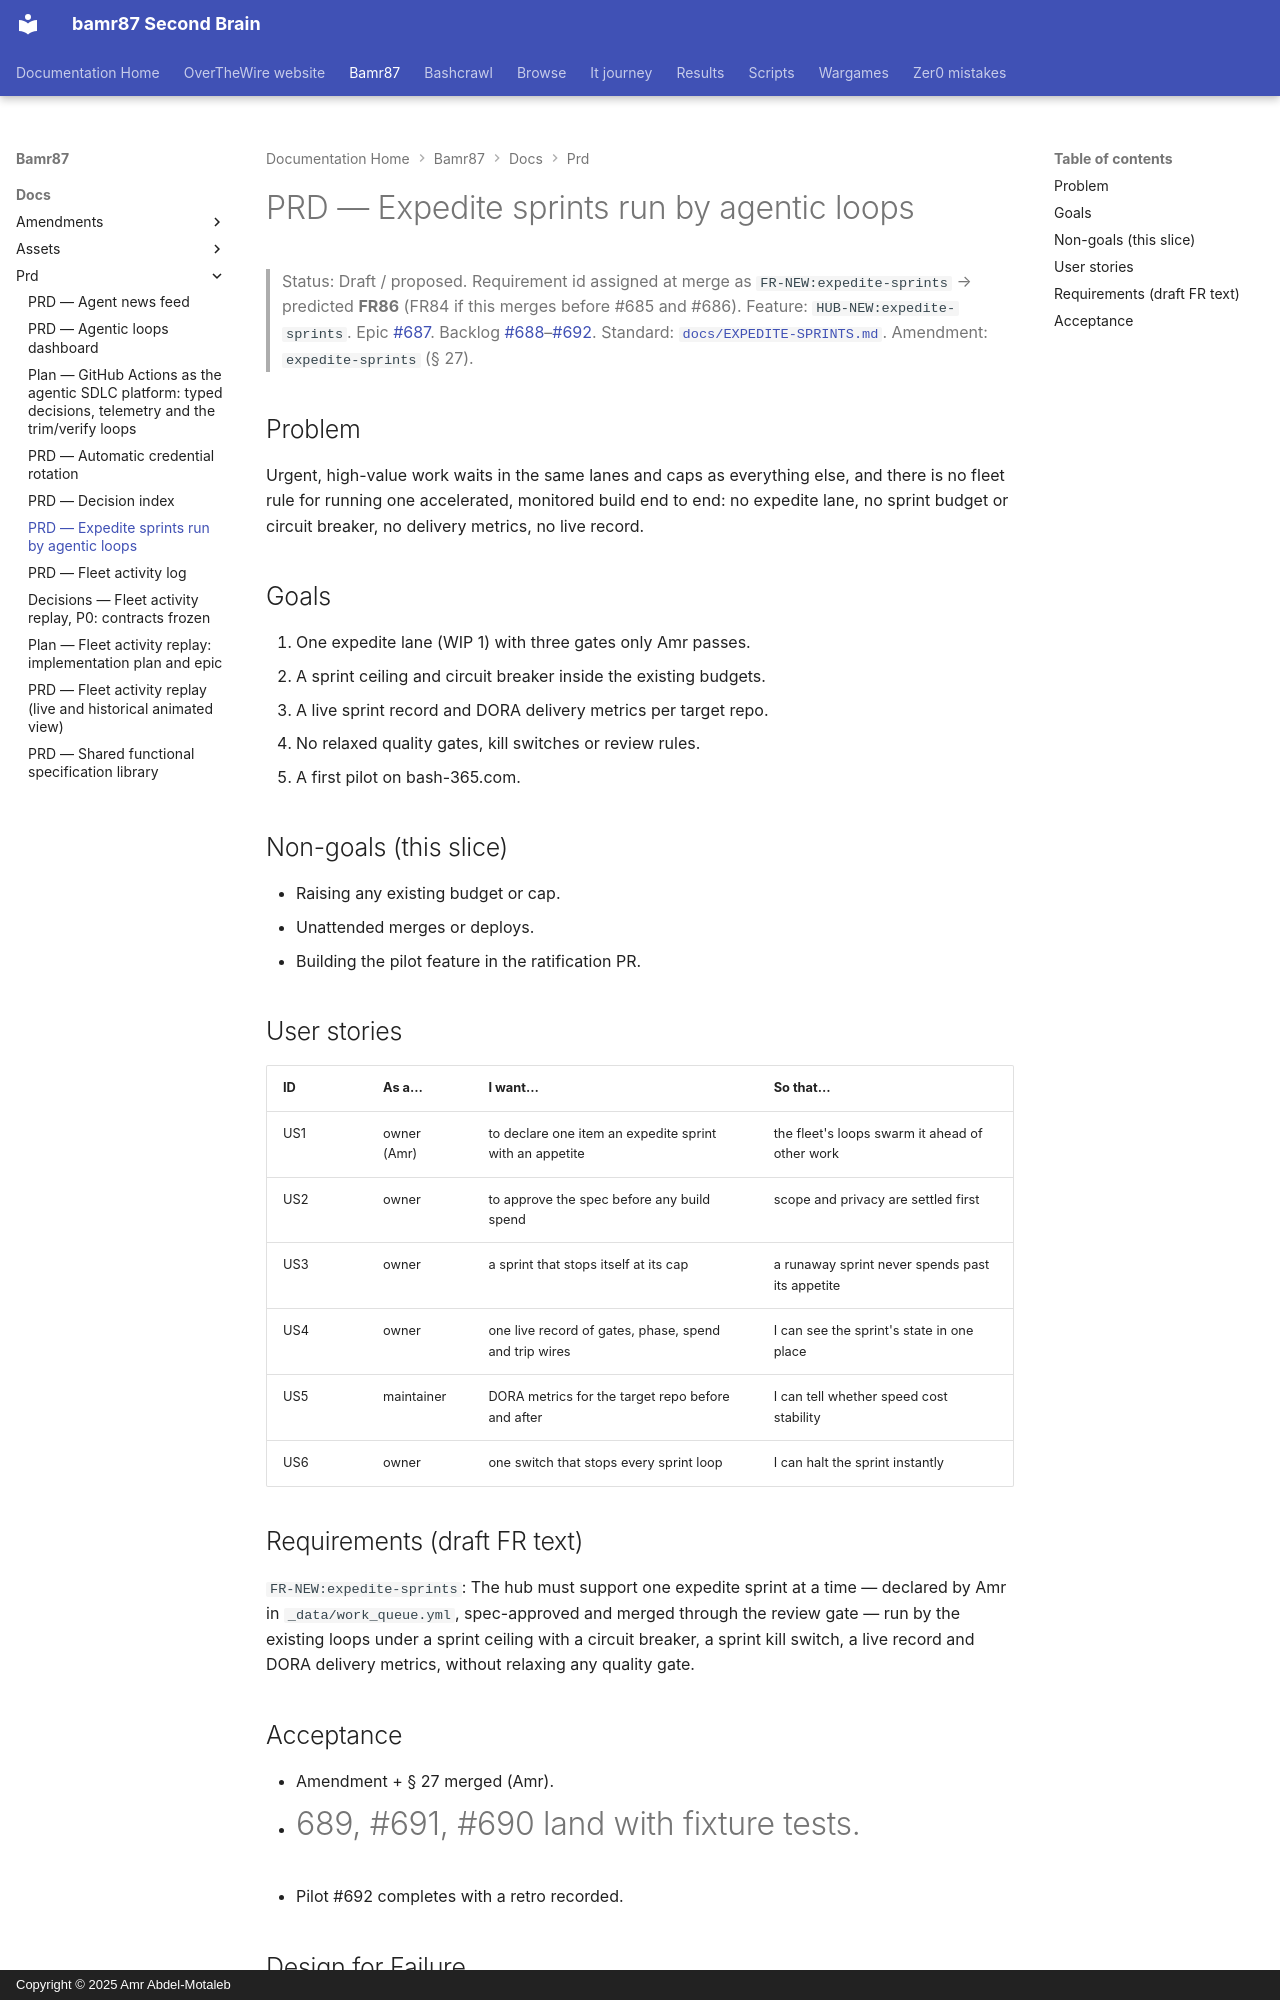

repository: bamr87/README · page: bamr87/docs/prd/EXPEDITE-SPRINTS/index.html · generator: mkdocs · copyright: Copyright © 2025 Amr Abdel-Motaleb

---
source_file: docs/prd/EXPEDITE-SPRINTS.md
source_repo: bamr87/bamr87
source_url: https://github.com/bamr87/bamr87/blob/main/docs/prd/EXPEDITE-SPRINTS.md
title: PRD — Expedite sprints run by agentic loops
---
# PRD — Expedite sprints run by agentic loops

> Status: Draft / proposed. Requirement id assigned at merge as `FR-NEW:expedite-sprints` → predicted **FR86** (FR84 if this merges before #685 and #686).
> Feature: `HUB-NEW:expedite-sprints`. Epic [#687](https://github.com/bamr87/bamr87/issues/687). Backlog [#688](https://github.com/bamr87/bamr87/issues/688)–[#692](https://github.com/bamr87/bamr87/issues/692).
> Standard: [`docs/EXPEDITE-SPRINTS.md`](../EXPEDITE-SPRINTS.md). Amendment: `expedite-sprints` (§ 27).

## Problem

Urgent, high-value work waits in the same lanes and caps as everything else, and there is no fleet rule for running one accelerated, monitored build end to end: no expedite lane, no sprint budget or circuit breaker, no delivery metrics, no live record.

## Goals

1. One expedite lane (WIP 1) with three gates only Amr passes.
2. A sprint ceiling and circuit breaker inside the existing budgets.
3. A live sprint record and DORA delivery metrics per target repo.
4. No relaxed quality gates, kill switches or review rules.
5. A first pilot on bash-365.com.

## Non-goals (this slice)

- Raising any existing budget or cap.
- Unattended merges or deploys.
- Building the pilot feature in the ratification PR.

## User stories

| ID | As a… | I want… | So that… |
| --- | --- | --- | --- |
| US1 | owner (Amr) | to declare one item an expedite sprint with an appetite | the fleet's loops swarm it ahead of other work |
| US2 | owner | to approve the spec before any build spend | scope and privacy are settled first |
| US3 | owner | a sprint that stops itself at its cap | a runaway sprint never spends past its appetite |
| US4 | owner | one live record of gates, phase, spend and trip wires | I can see the sprint's state in one place |
| US5 | maintainer | DORA metrics for the target repo before and after | I can tell whether speed cost stability |
| US6 | owner | one switch that stops every sprint loop | I can halt the sprint instantly |

## Requirements (draft FR text)

`FR-NEW:expedite-sprints`: The hub must support one expedite sprint at a time — declared by Amr in `_data/work_queue.yml`, spec-approved and merged through the review gate — run by the existing loops under a sprint ceiling with a circuit breaker, a sprint kill switch, a live record and DORA delivery metrics, without relaxing any quality gate.
